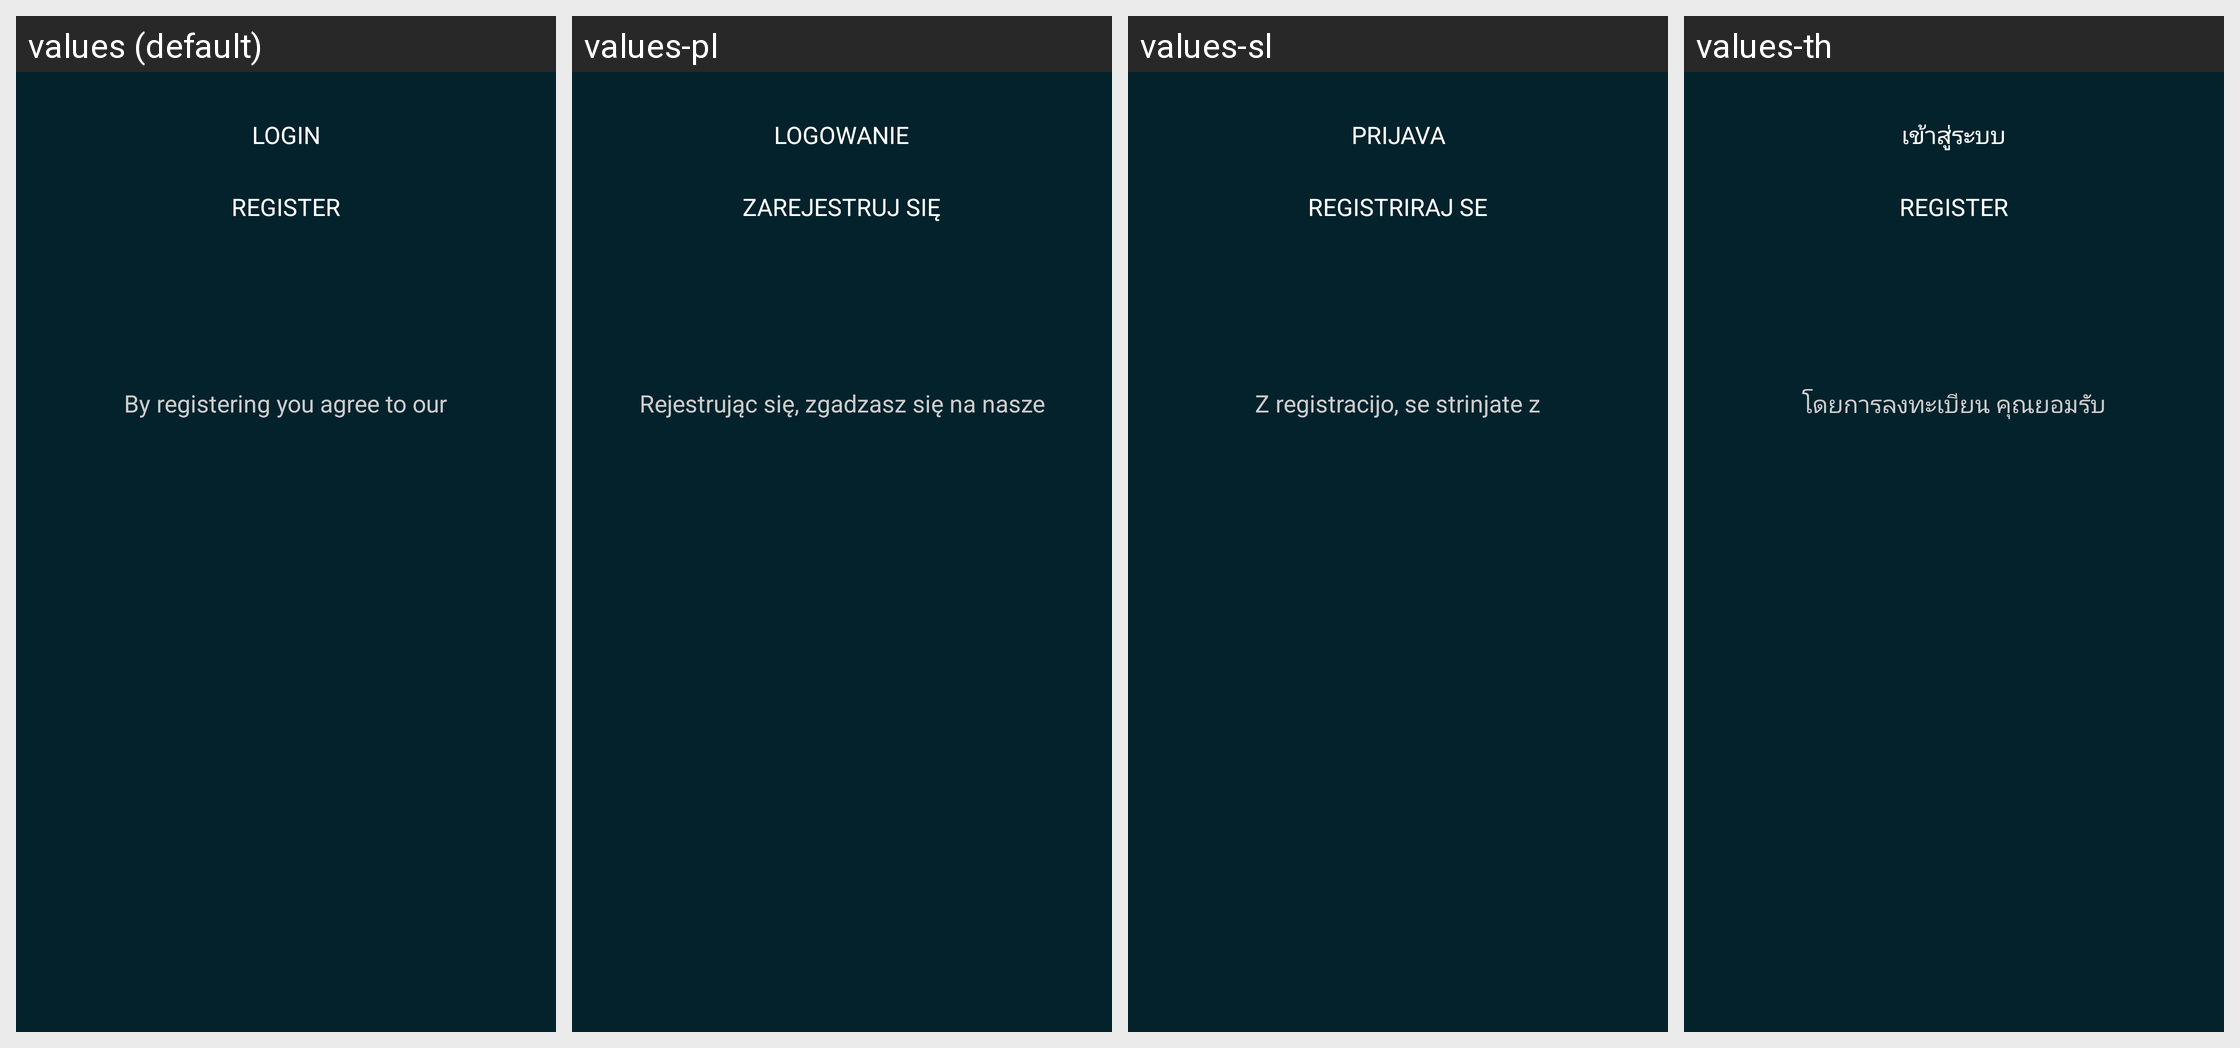

The same Android screen rendered under several of its app's locales, left to right. List the strings drawn on it with the default value and each locale's translation.
Android screen res/layout/dialog_sign_in.xml rendered under 4 locales, left to right: values (default), values-pl, values-sl, values-th. Device: Nexus 5 (rendered at 1080×1920; each locale shown at half size, 540×960, under a caption strip naming it); theme Catroid.
Other locales in the repository, not shown: values-ar, values-az, values-bg, values-bs, values-ca, values-cs, values-da, values-de, values-el, values-en-rAU, values-en-rCA, values-en-rGB, values-es, values-fa, values-fr, values-gl, values-gu, values-hi, values-hr, values-hu, values-in, values-it, values-iw, values-ja, values-kk, values-kn, values-ko, values-lt, values-mk, values-ml, values-ms, values-nl, values-no, values-pt, values-pt-rBR, values-ro, values-ru, values-sd, values-sk, values-sq, values-sr-rCS, values-sr-rSP, values-sv, values-sw, values-ta, values-te, values-tr, values-ur, values-vi, values-zh-rCN, values-zh-rTW.
Strings drawn on this screen, with the default value and each locale's value (text and hints the layout hard-codes, and strings that could not be matched under every locale, appear in the picture but are not listed):

login
  values: Login
  values-pl: Logowanie
  values-sl: Prijava
  values-th: เข้าสู่ระบบ

register
  values: Register
  values-pl: Zarejestruj się
  values-sl: Registriraj se
  values-th: Register

register_terms
  values: By registering you agree to our
  values-pl: Rejestrując się, zgadzasz się na nasze
  values-sl: Z registracijo, se strinjate z
  values-th: โดยการลงทะเบียน คุณยอมรับ
